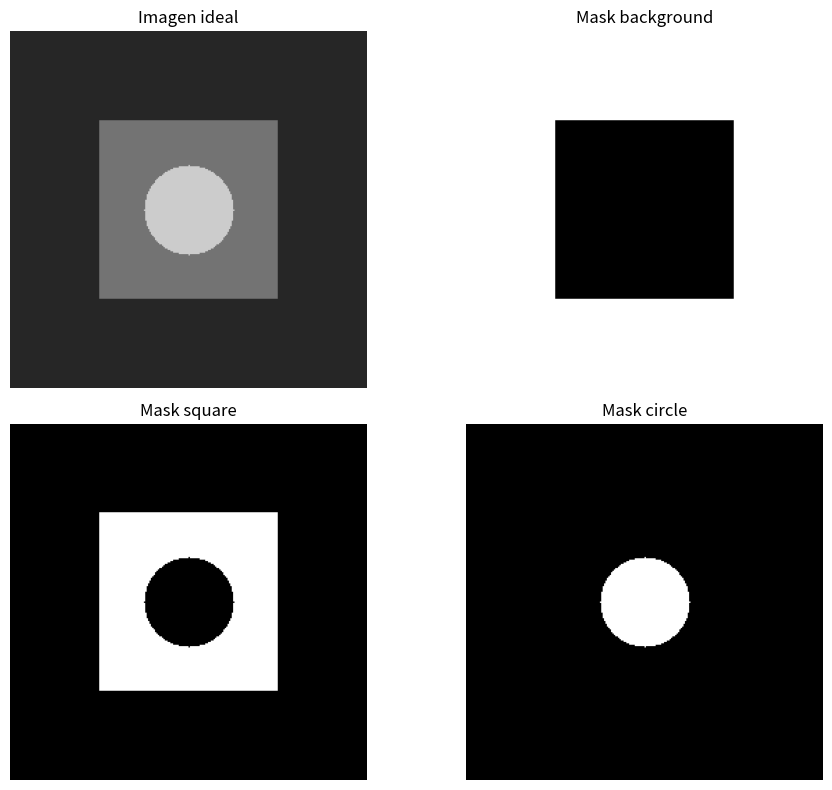

This chart was generated by the following Python code: (Note: this script raises an exception after producing the figure.)
import numpy as np
import matplotlib.pyplot as plt


tamano = 256
imagen_ideal = np.ones((tamano, tamano)) * 0.15


# cuadrado
inicio_square = 64
fin_square = 192

imagen_ideal[inicio_square:fin_square,
             inicio_square:fin_square] = 0.45


# circulo
centro_x = tamano // 2
centro_y = tamano // 2
radio_circle = 32

y_pos, x_pos = np.ogrid[:tamano, :tamano]

distancia = (x_pos - centro_x)**2 + (y_pos - centro_y)**2
mask_circle = distancia <= radio_circle**2

imagen_ideal[mask_circle] = 0.80


# mask cuadrado sin circulo
mask_square = np.zeros((tamano, tamano), dtype=bool)
mask_square[inicio_square:fin_square,
            inicio_square:fin_square] = True

mask_square[mask_circle] = False


# mask fondo
mask_background = np.ones((tamano, tamano), dtype=bool)
mask_background[inicio_square:fin_square,
                inicio_square:fin_square] = False


# check masks
count_background = np.sum(mask_background)
count_square = np.sum(mask_square)
count_circle = np.sum(mask_circle)

total_pixeles = count_background + count_square + count_circle

check = total_pixeles == tamano * tamano

if check:
    print("Masks correctas")
else:
    print("Revisar masks")


print("Background:", count_background)
print("Square:", count_square)
print("Circle:", count_circle)


plt.figure(figsize=(10, 8))

plt.subplot(2, 2, 1)
plt.imshow(imagen_ideal, cmap="gray", vmin=0, vmax=1)
plt.title("Imagen ideal")
plt.axis("off")

plt.subplot(2, 2, 2)
plt.imshow(mask_background, cmap="gray")
plt.title("Mask background")
plt.axis("off")

plt.subplot(2, 2, 3)
plt.imshow(mask_square, cmap="gray")
plt.title("Mask square")
plt.axis("off")

plt.subplot(2, 2, 4)
plt.imshow(mask_circle, cmap="gray")
plt.title("Mask circle")
plt.axis("off")

plt.tight_layout()

plt.savefig(
    "resultados/pregunta1/regiones_sinteticas.png",
    dpi=150
)

plt.show()
